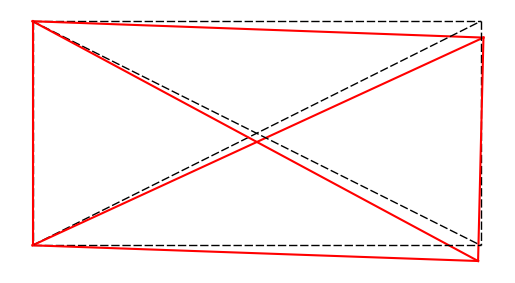

Python code for this plot:

# A basic 2D Truss finite element (stiffness matrix mathod) Python script
# based on "An Introduction to the analysis of slender structures", TU Delft , 2011

import numpy as np 
import matplotlib.pyplot as plt

coord = np.array([[20,10], [20,0], [0,10], [0,0]]) # nodal co-ordinates 
# nodes as per order in coord, members as per order in conn 
conn = np.array([[2,0], [3,0], [0,1], [2,1], [3,1], [2,3]]) # nodal connectivity
dofNode = 2 # DOF's per node
index = np.zeros(4)

E = 10*10**6
A = np.zeros(6)
A[0] = 1
A[1] = np.sqrt(2) / 2 
A[2] = 1
A[3] = np.sqrt(2) / 2 
A[4] = 1
A[5] = 1

AE = A*E # element axial stiffness 

nNodes= np.size(coord , 0)
nElms= np.size(conn , 0)

# Ku = f
nDofs = dofNode*nNodes  # total numbers of DOF's in system
k = np.zeros((nDofs , nDofs)) # stiffness matrix 
u = np.zeros((nDofs , 1)) # displacement vector 
f = np.zeros((nDofs , 1)) # external force vector

constrainedDofs = np.array([4,5,6,7]) # constrained DOF's, i.e. boundary conditions
f[1] = -200; # external load at node n 
# assessemble stiffness matrix 
for ind in range(nElms):
    elmConn = conn[ind, :] # element connectivity
    x1 = coord[elmConn[0], 0]
    x2 = coord[elmConn[1], 0]
    y1 = coord[elmConn[0], 1]
    y2 = coord[elmConn[1], 1]
    len= np.sqrt((x2-x1)*(x2-x1)+(y2-y1)*(y2-y1)) # element length 
    
    cos_theta = (x2-x1) / len # direction cosines golbal-local axes
    sin_theta = (y2-y1) / len 

    k_local = AE[ind] / len*np.array([[1,0,-1,0], [0,0,0,0], [-1,0,1,0], [0,0,0,0]]) # standard stiffnes matrix for Truss elements 

    R = np.array([[cos_theta, sin_theta],[-sin_theta, cos_theta]]) # rotation matrix 
    Zero = np.zeros((2,2))
    T = np.bmat([[R,Zero],[Zero,R]]) # translation matrix 

    ke = np.transpose(T)*k_local*T # global stiffness matrix 
    index[0] = dofNode*elmConn[0] # node 1 -> system DOF's 1 and 2 
    index[1] = dofNode*elmConn[0]+1 
    index[2] = dofNode*elmConn[1] # node 2 -> system DOF's 3 and 4
    index[3] = dofNode*elmConn[1]+1 
#   index local k into global k 
    ndof = index.shape[0]
    for i in range(ndof):
        ii = int(index[i])
        for j in range(ndof):
            jj = int(index[j])
            k[ii,jj] = k[ii,jj] + ke[i,j] 

# apply boundary condition and reduce global k
k[constrainedDofs, :] = 0
k[:, constrainedDofs] = 0
k[constrainedDofs, constrainedDofs] = 1

u = np.linalg.inv(k)@f

# plot results 
mag = 300
for m in range(nElms):
    x = coord[conn[m,:], 0] 
    y = coord[conn[m,:], 1]
    v = u[2*conn[m,:]]
    z = u[2*conn[m,:]+1]

    v = np.transpose(v)[0]
    z = np.transpose(z)[0]

    plt.plot(x, y, color='black', linestyle='--', dashes=(6, 2),  linewidth=1)
    plt.plot(x+(mag*v), y+(mag*z), color='red')

plt.axis('off') 
plt.gca().set_aspect('equal', adjustable='box')
plt.show()
